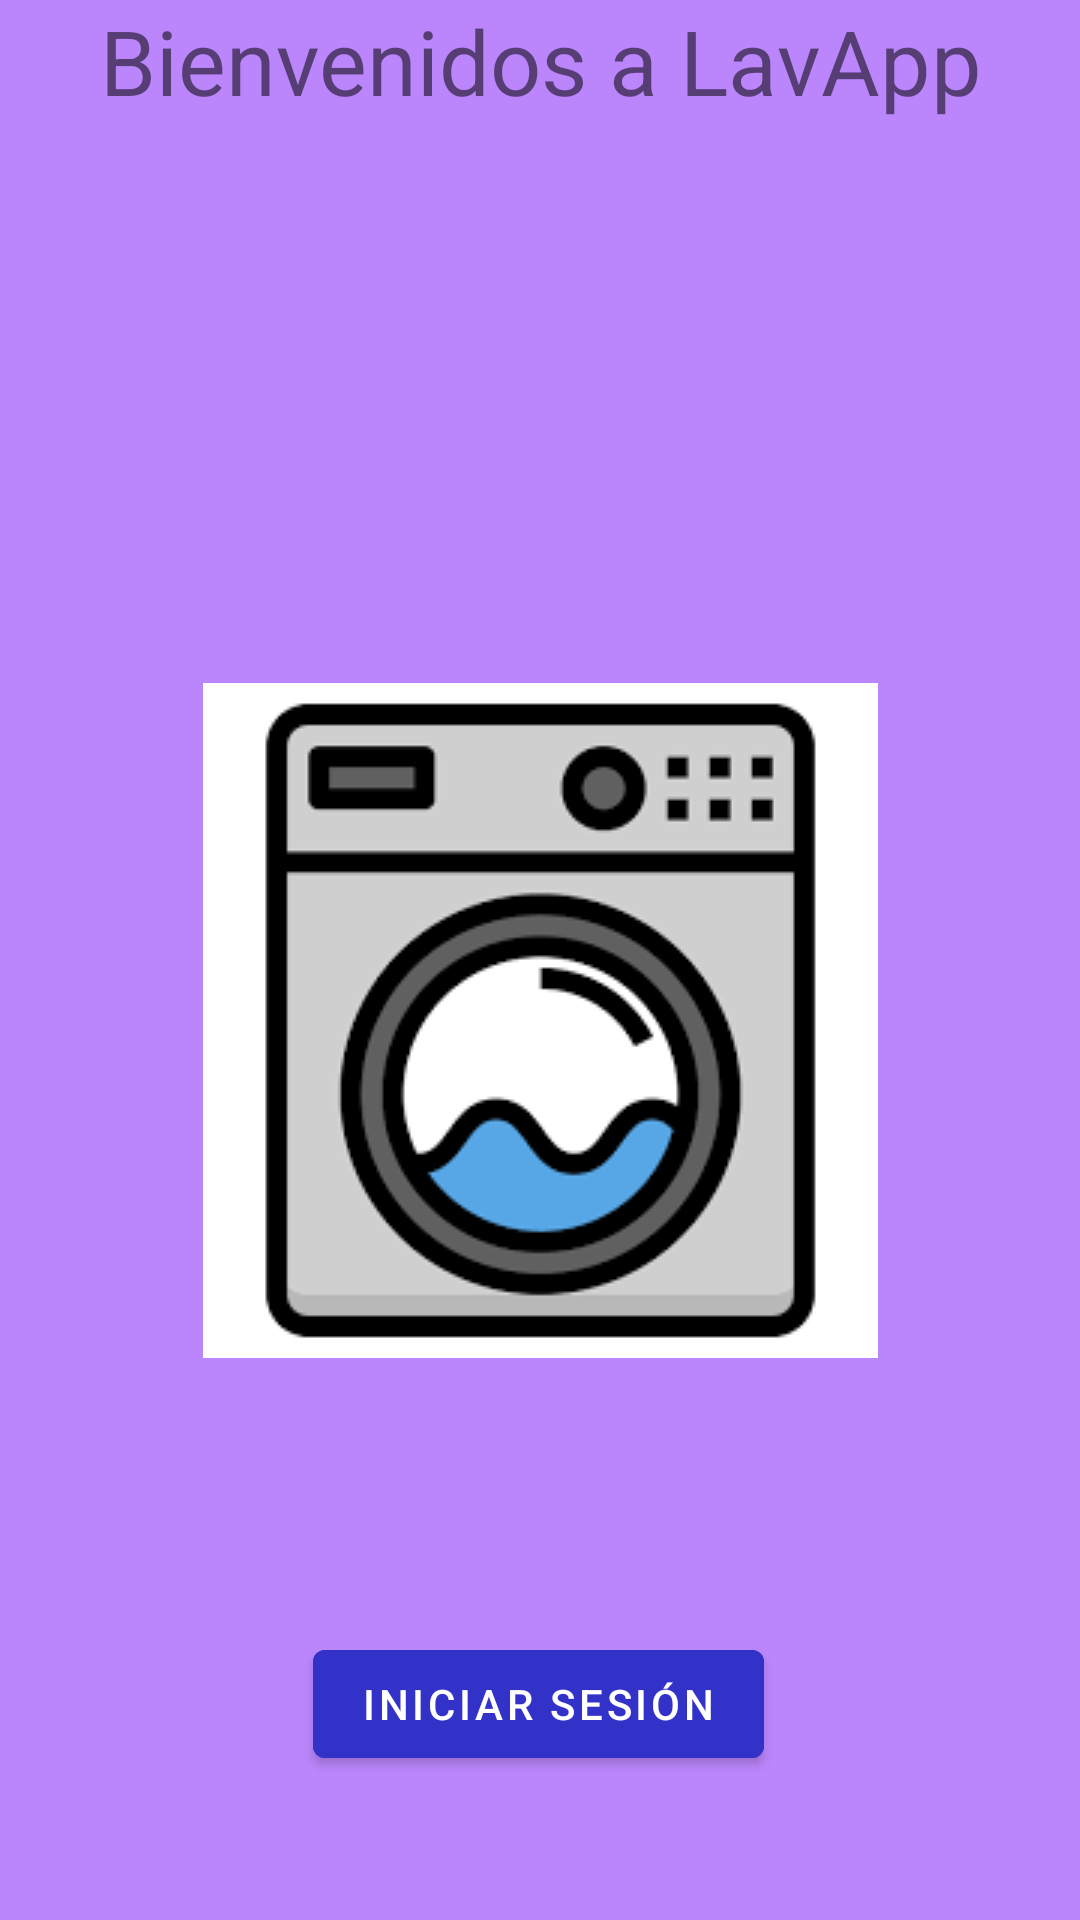

Android layout source for this screen:
<!-- AndroidManifest.xml: application theme Theme.LavApp -->
<!-- res/layout/activity_main.xml -->
<?xml version="1.0" encoding="utf-8"?>
<androidx.constraintlayout.widget.ConstraintLayout xmlns:android="http://schemas.android.com/apk/res/android"
    xmlns:app="http://schemas.android.com/apk/res-auto"
    xmlns:tools="http://schemas.android.com/tools"
    android:layout_width="match_parent"
    android:layout_height="match_parent"
    android:background="@color/purple"
    tools:context=".MainActivity">

    <TextView
        android:id="@+id/titulo_main"
        android:layout_width="wrap_content"
        android:layout_height="wrap_content"
        android:layout_alignParentTop="true"
        android:gravity="center_horizontal"
        android:text="@string/titulo"
        android:textSize="30sp"
        app:layout_constraintEnd_toEndOf="parent"
        app:layout_constraintStart_toStartOf="parent"
        tools:ignore="MissingConstraints" />

    <ImageView
        android:id="@+id/imageView"
        android:layout_width="wrap_content"
        android:layout_height="wrap_content"
        android:contentDescription="@string/nanika"
        app:layout_constraintBottom_toBottomOf="parent"
        app:layout_constraintEnd_toEndOf="parent"
        app:layout_constraintStart_toStartOf="parent"
        app:layout_constraintTop_toBottomOf="@+id/titulo_main"
        app:srcCompat="@drawable/icono_lavadora" />

    <com.google.android.material.button.MaterialButton
        android:id="@+id/login_lavAapp"
        android:layout_width="wrap_content"
        android:layout_height="wrap_content"
        android:backgroundTint="@color/blue"
        android:text="@string/iniciar_sesion"
        app:layout_constraintBottom_toBottomOf="parent"
        app:layout_constraintEnd_toEndOf="parent"
        app:layout_constraintHorizontal_bias="0.498"
        app:layout_constraintLeft_toLeftOf="parent"
        app:layout_constraintRight_toRightOf="parent"
        app:layout_constraintStart_toStartOf="parent"
        app:layout_constraintTop_toBottomOf="@+id/imageView"
        app:layout_constraintVertical_bias="0.655" />


</androidx.constraintlayout.widget.ConstraintLayout>
<!-- resources referenced by this layout -->
<resources>
  <color name="blue">#FF3232C8</color>
  <color name="purple">#FFBB86FC</color>
  <!-- drawable icono_lavadora: png bitmap (drawable-v24, 4867 bytes) -->
  <string name="iniciar_sesion">Iniciar Sesión</string>
  <string name="nanika">Nanika</string>
  <string name="titulo">Bienvenidos a LavApp</string>
  <style name="Theme.LavApp" parent="Theme.MaterialComponents.DayNight.NoActionBar">
          
          <item name="colorPrimary">@color/purple</item>
          <item name="colorPrimaryVariant">@color/red</item>
          <item name="colorOnPrimary">@color/white</item>
          
          <item name="colorSecondary">@color/green</item>
          <item name="colorSecondaryVariant">@color/matte</item>
          <item name="colorOnSecondary">@color/black</item>
          
          <item name="android:statusBarColor" tools:targetApi="l">?attr/colorPrimaryVariant</item>
          
      </style>
  <color name="red">#FFFA7A7A</color>
  <color name="white">#FFFFFFFF</color>
  <color name="green">#FF64FF64</color>
  <color name="matte">#FFF6DFB4</color>
  <color name="black">#FF000000</color>
</resources>
